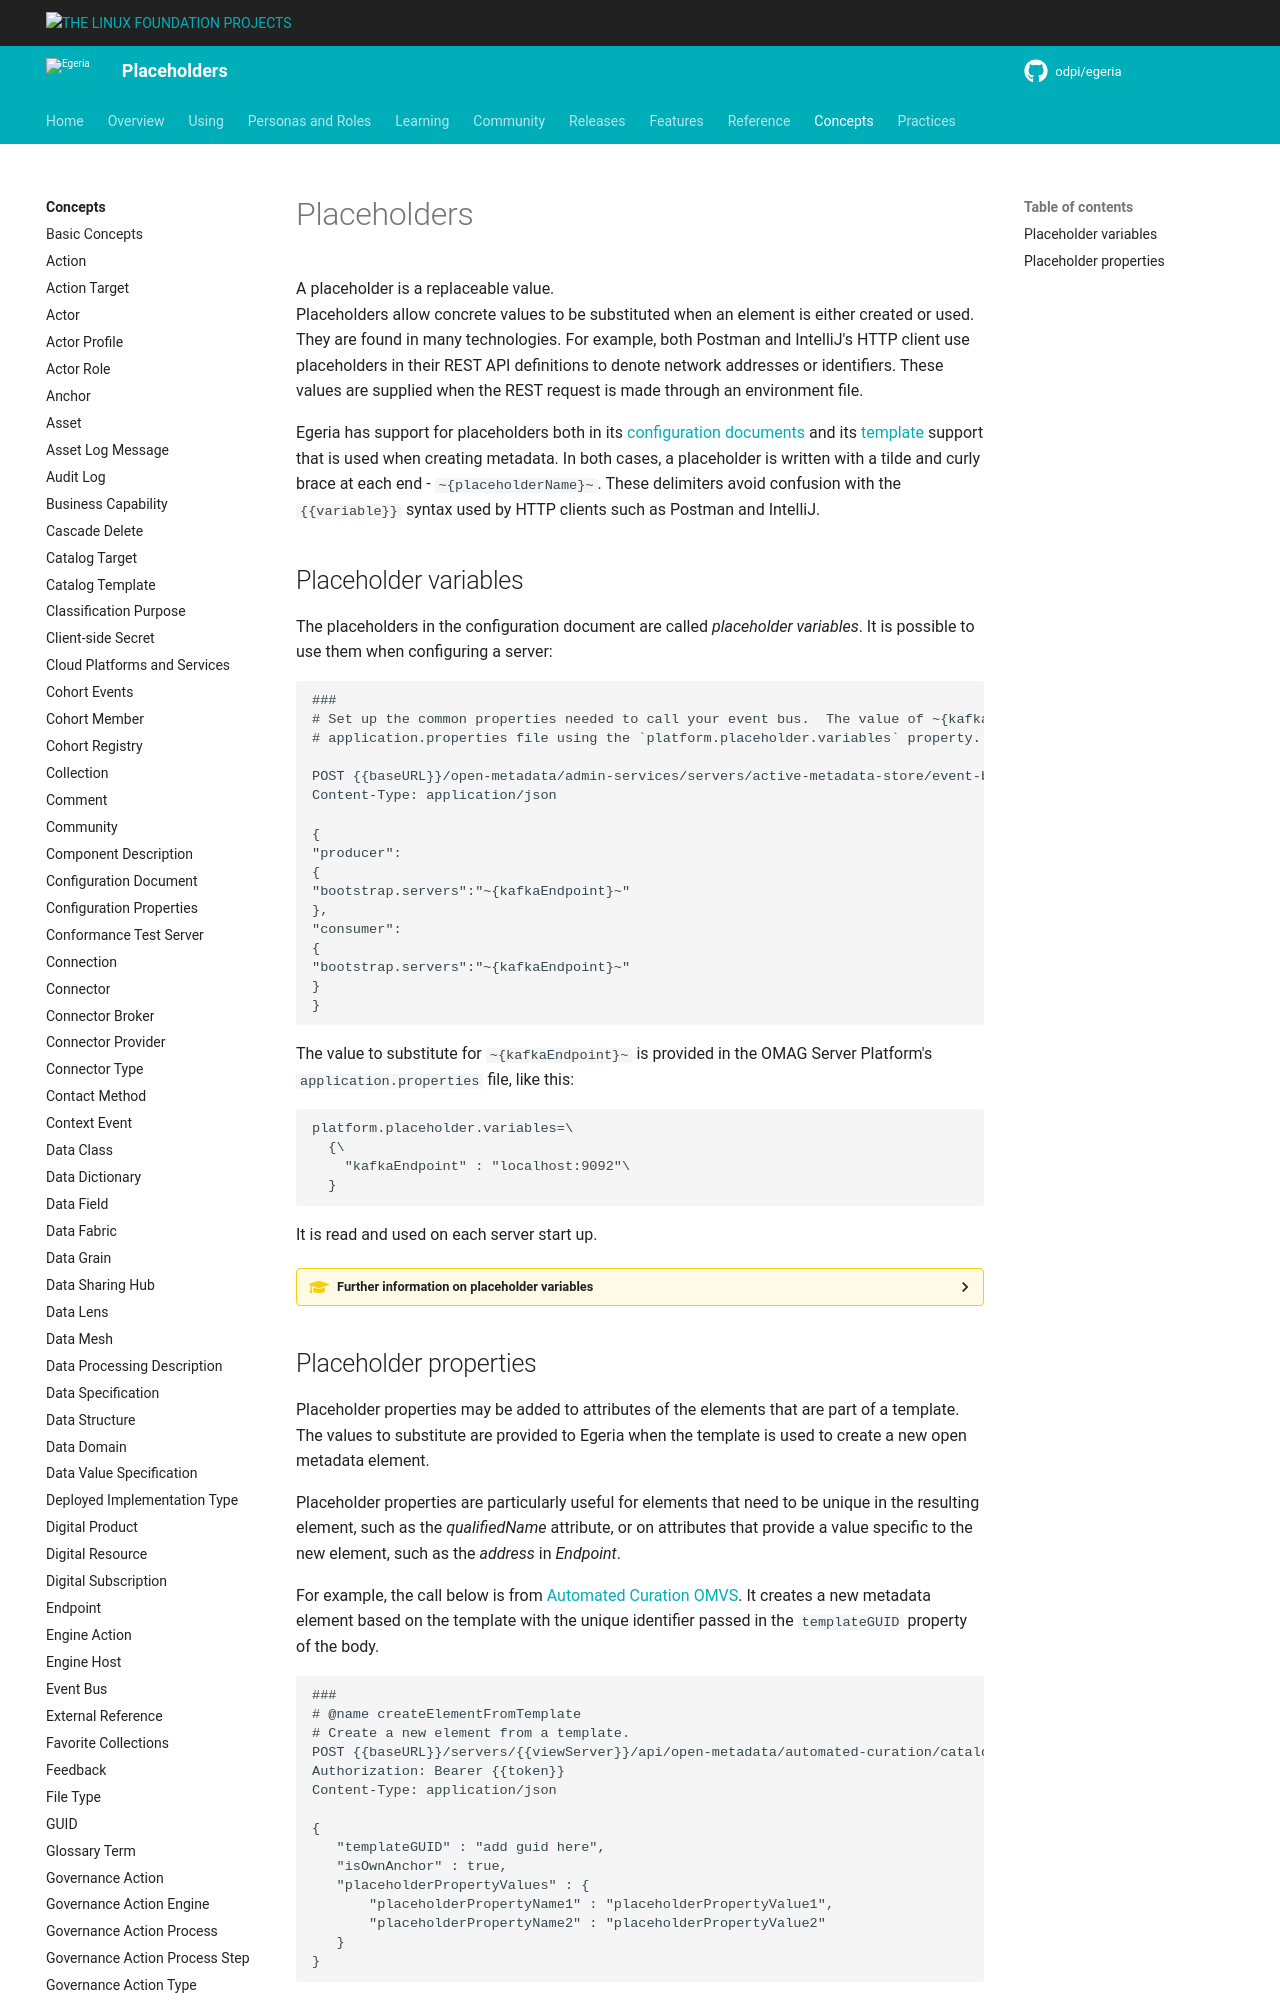

repository: odpi/egeria-docs · page: concepts/placeholder/index.html · generator: mkdocs

<!-- SPDX-License-Identifier: CC-BY-4.0 -->
<!-- Copyright Contributors to the Egeria project. -->


# Placeholders

A placeholder is a replaceable value.  
Placeholders allow concrete values to be substituted when an element is either created or used.  They are found in many technologies.  For example, both Postman and IntelliJ's HTTP client use placeholders in their REST API definitions to denote network addresses or identifiers.  These values are supplied when the REST request is made through an environment file.

Egeria has support for placeholders both in its [configuration documents](/concepts/configuration-document) and its [template](/features/templated-cataloguing/overview) support that is used when creating metadata.  In both cases, a placeholder is written with a tilde and curly brace at each end - `~{placeholderName}~`.  These delimiters avoid confusion with the `{{variable}}` syntax used by HTTP clients such as Postman and IntelliJ.

## Placeholder variables

The placeholders in the configuration document are called *placeholder variables*.  It is possible to use them when configuring a server:

```
###
# Set up the common properties needed to call your event bus.  The value of ~{kafkaEndpoint}~ is resolved in the
# application.properties file using the `platform.placeholder.variables` property.

POST {{baseURL}}/open-metadata/admin-services/servers/active-metadata-store/event-bus
Content-Type: application/json

{
"producer":
{
"bootstrap.servers":"~{kafkaEndpoint}~"
},
"consumer":
{
"bootstrap.servers":"~{kafkaEndpoint}~"
}
}

```
The value to substitute for `~{kafkaEndpoint}~` is provided in the OMAG Server Platform's `application.properties` file, like this:
```
platform.placeholder.variables=\
  {\
    "kafkaEndpoint" : "localhost:9092"\
  }
```
It is read and used on each server start up.

??? education "Further information on placeholder variables"

    * [Configuring the OMAG Server Platform](/guides/admin/configuring-the-omag-server-platform) for setting up the `application.properties` file
    * [Configuring OMAG Servers](/guides/admin/servers) for details of using the placeholder properties.
